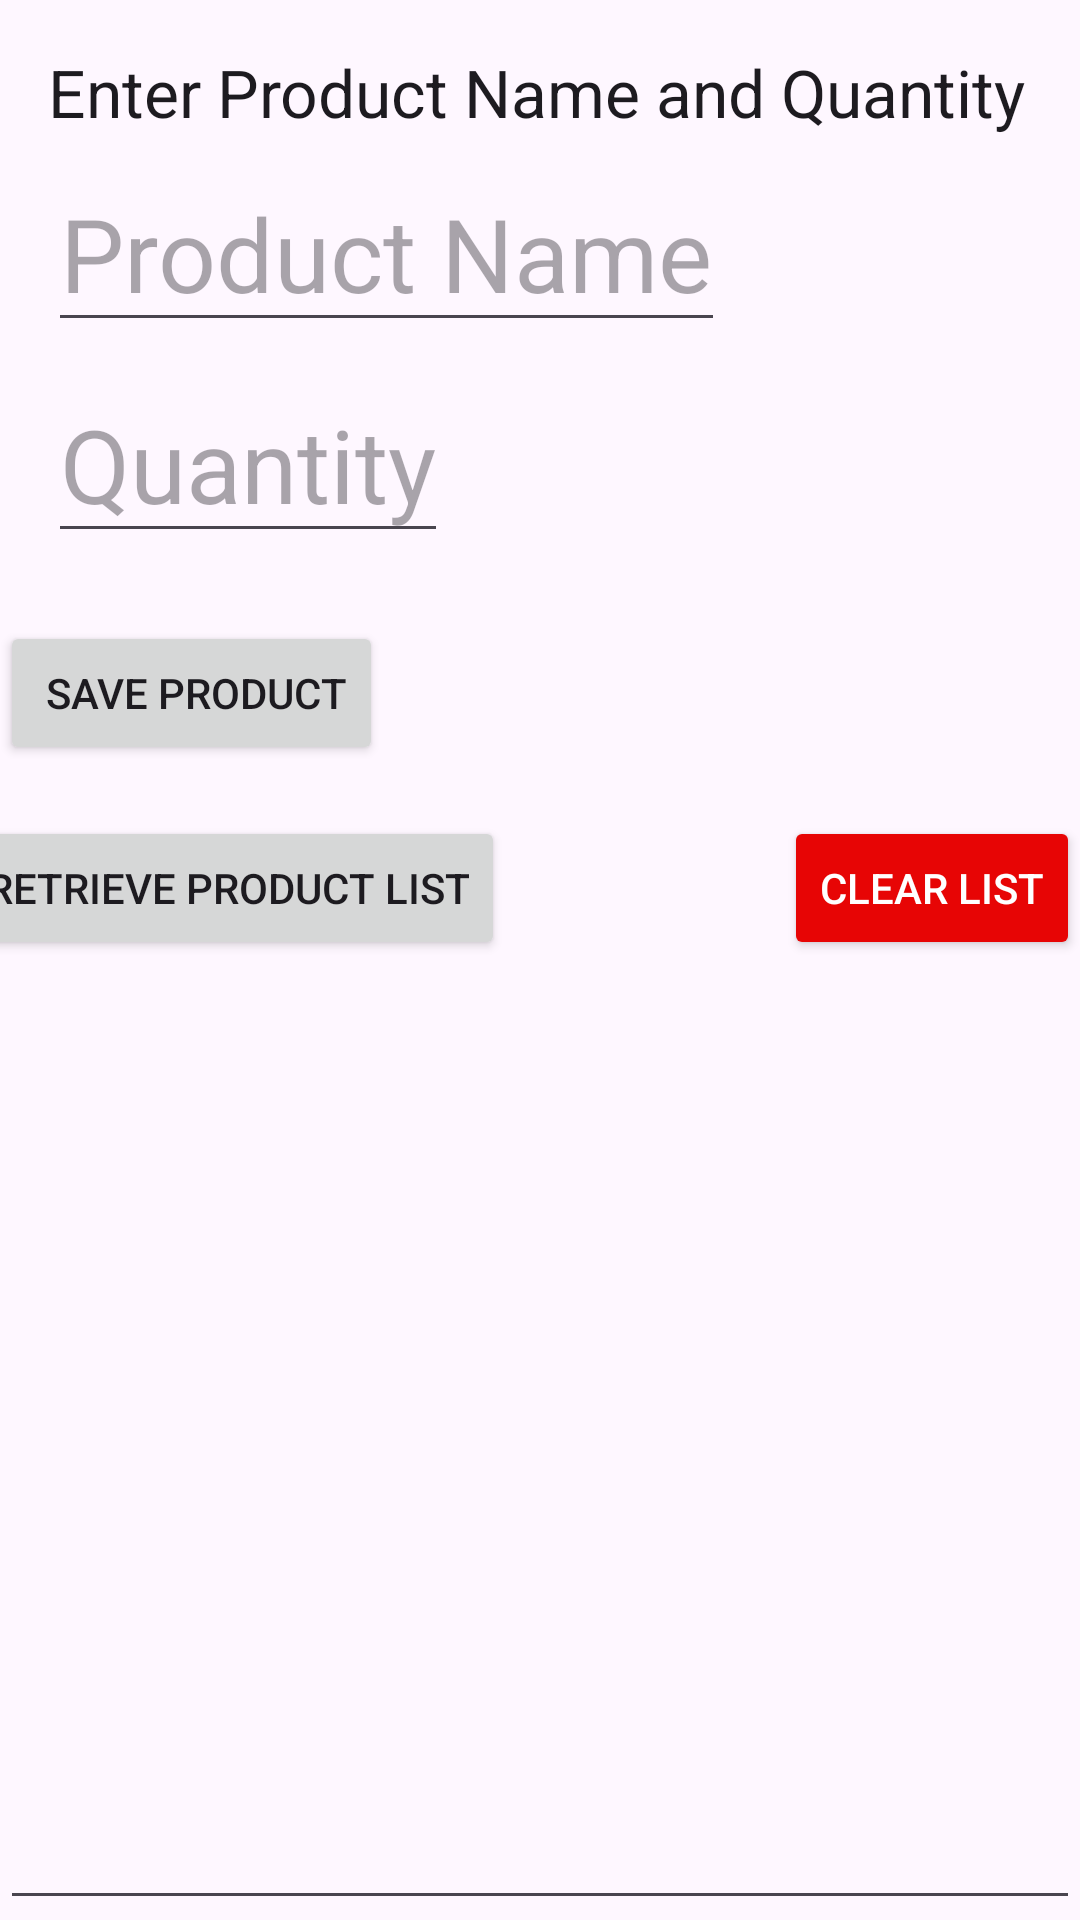

Layout XML and referenced resources for this Android screen:
<!-- AndroidManifest.xml: application theme Theme.Database_Imporvement -->
<!-- res/layout/activity_main.xml -->
<?xml version="1.0" encoding="utf-8"?>
<androidx.constraintlayout.widget.ConstraintLayout xmlns:android="http://schemas.android.com/apk/res/android"
    xmlns:app="http://schemas.android.com/apk/res-auto"
    xmlns:tools="http://schemas.android.com/tools"
    android:id="@+id/main"
    android:layout_width="match_parent"
    android:layout_height="match_parent"
    tools:context=".MainActivity">

    <EditText
        android:id="@+id/textViewName"
        android:layout_width="wrap_content"
        android:layout_height="wrap_content"
        android:layout_marginStart="16dp"
        android:layout_marginTop="44dp"
        android:hint="Product Name"
        android:textAppearance="@style/TextAppearance.AppCompat.Display1"
        app:layout_constraintBottom_toTopOf="@+id/textViewQuantity"
        app:layout_constraintStart_toStartOf="parent"
        app:layout_constraintTop_toTopOf="parent" />

    <EditText
        android:id="@+id/textViewQuantity"
        android:layout_width="wrap_content"
        android:layout_height="wrap_content"
        android:layout_marginStart="16dp"
        android:layout_marginBottom="15dp"
        android:hint="Quantity"
        android:textAppearance="@style/TextAppearance.AppCompat.Display1"
        app:layout_constraintBottom_toTopOf="@+id/buttonSave"
        app:layout_constraintStart_toStartOf="parent"
        app:layout_constraintTop_toBottomOf="@+id/textViewName" />

    <Button
        android:id="@+id/buttonRetrieve"
        android:layout_width="wrap_content"
        android:layout_height="wrap_content"
        android:layout_marginEnd="110dp"
        android:text="Retrieve Product List"
        app:layout_constraintBottom_toTopOf="@+id/guideline"
        app:layout_constraintEnd_toStartOf="@+id/buttonClear"
        app:layout_constraintStart_toStartOf="parent" />

    <Button
        android:id="@+id/buttonSave"
        android:layout_width="wrap_content"
        android:layout_height="wrap_content"
        android:layout_marginBottom="17dp"
        android:text=" Save Product"
        app:layout_constraintBottom_toTopOf="@+id/buttonRetrieve"
        app:layout_constraintStart_toStartOf="parent" />

    <androidx.constraintlayout.widget.Guideline
        android:id="@+id/guideline"
        android:layout_width="wrap_content"
        android:layout_height="wrap_content"
        android:layout_marginEnd="411dp"
        android:orientation="horizontal"
        app:layout_constraintEnd_toEndOf="parent"
        app:layout_constraintGuide_percent="0.5" />

    <Button
        android:id="@+id/buttonClear"
        android:layout_width="wrap_content"
        android:layout_height="wrap_content"
        android:backgroundTint="#E70505"
        android:checkable="true"
        android:text="Clear List"
        android:textColor="#FFFFFF"
        app:layout_constraintBottom_toTopOf="@+id/guideline"
        app:layout_constraintEnd_toEndOf="parent" />

    <TextView
        android:id="@+id/textView"
        android:layout_width="wrap_content"
        android:layout_height="wrap_content"
        android:layout_marginStart="16dp"
        android:layout_marginTop="16dp"
        android:text="Enter Product Name and Quantity"
        android:textAppearance="@style/TextAppearance.AppCompat.Large"
        app:layout_constraintStart_toStartOf="parent"
        app:layout_constraintTop_toTopOf="parent" />

    <EditText
        android:id="@+id/editTextOut"
        android:layout_width="0dp"
        android:layout_height="0dp"
        android:ems="10"
        android:gravity="start|top"
        android:inputType="textMultiLine"
        app:layout_constraintBottom_toBottomOf="parent"
        app:layout_constraintEnd_toEndOf="parent"
        app:layout_constraintHorizontal_bias="0.0"
        app:layout_constraintStart_toStartOf="parent"
        app:layout_constraintTop_toTopOf="@+id/guideline"
        app:layout_constraintVertical_bias="0.0" />

</androidx.constraintlayout.widget.ConstraintLayout>
<!-- resources referenced by this layout -->
<resources>
  <style name="Theme.Database_Imporvement" parent="Base.Theme.Database_Imporvement" />
  <style name="Base.Theme.Database_Imporvement" parent="Theme.Material3.DayNight.NoActionBar">
          
          
      </style>
</resources>
